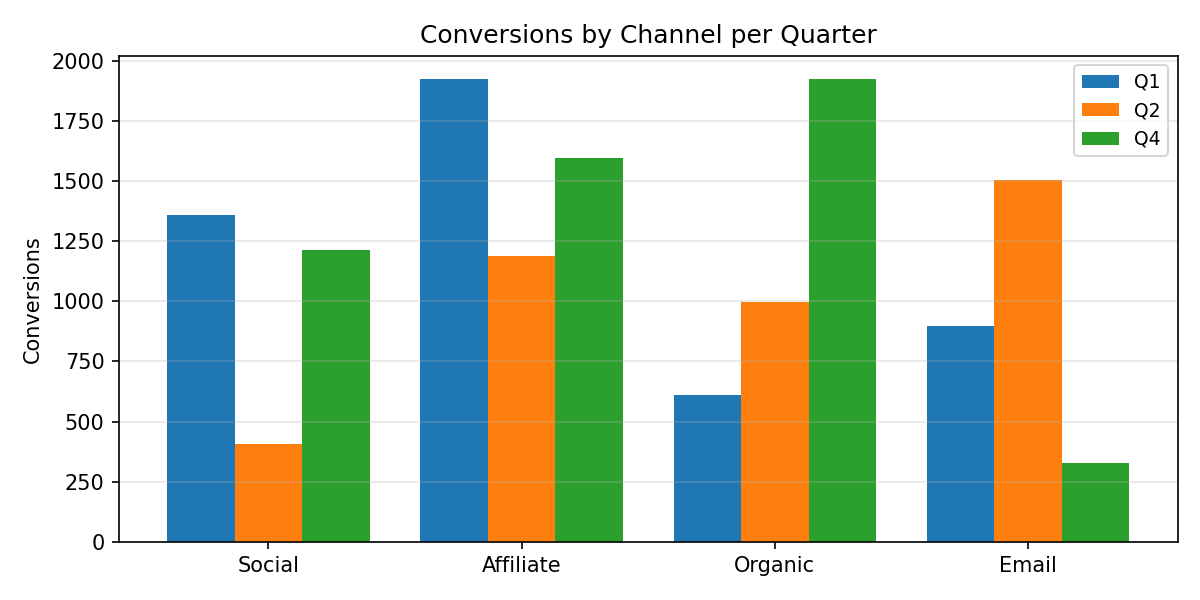

The file beside this chart, header and first rows:
Category, Q1, Q2, Q4
Social, 1358, 408.0, 1213
Affiliate, 1922, 1188, 1596
Organic, 609.0, 996.0, 1923
Email, 898.0, 1504, 330.0
